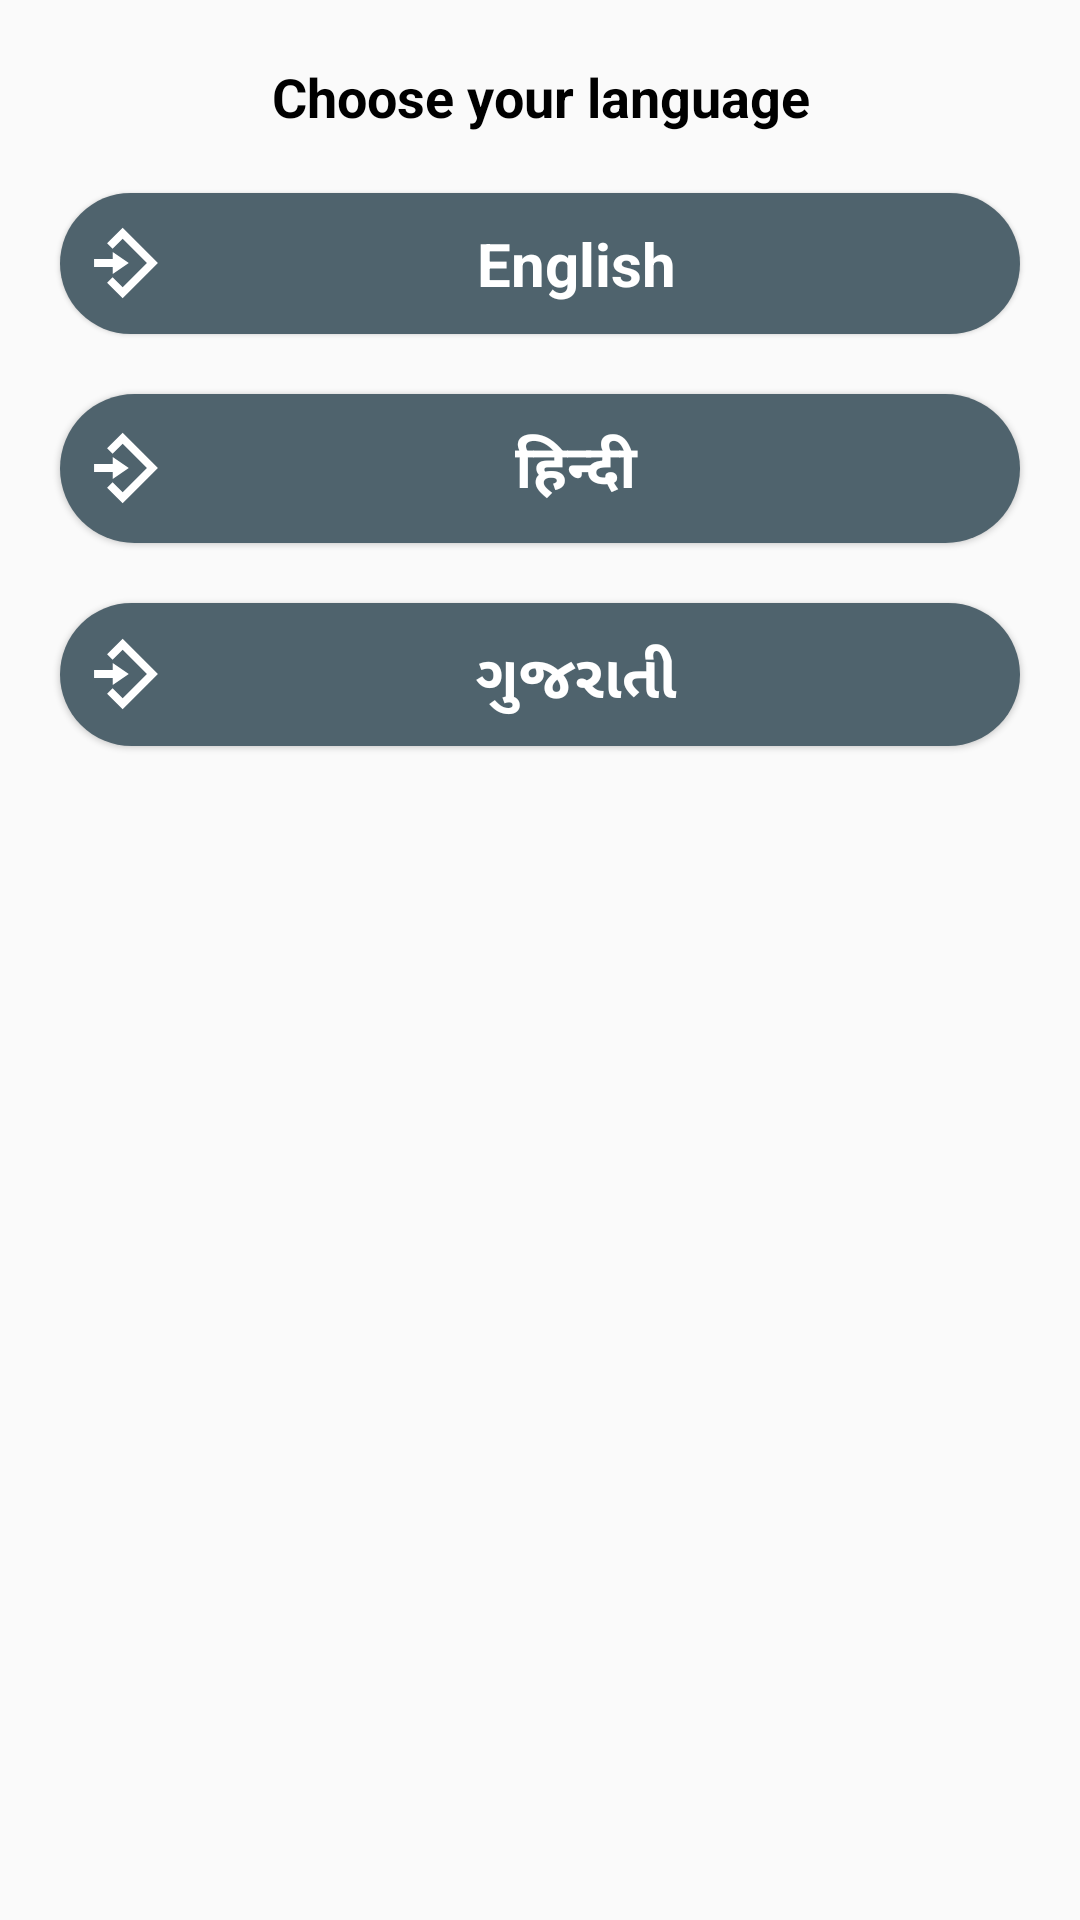

This screen was rendered from an Android layout file. Write that file and the resources it references.
<!-- AndroidManifest.xml: application theme AppTheme -->
<!-- res/layout/diaglog_lang.xml -->
<?xml version="1.0" encoding="utf-8"?>
<LinearLayout xmlns:android="http://schemas.android.com/apk/res/android"
    android:layout_width="match_parent"
    xmlns:tools="http://schemas.android.com/tools"
    android:orientation="vertical"
    android:layout_height="match_parent">


    <LinearLayout
        android:layout_width="match_parent"
        android:layout_height="wrap_content"
        android:layout_centerVertical="true"
        android:orientation="vertical">

        <TextView
            android:id="@+id/tv_lable"
            android:layout_width="wrap_content"
            android:layout_height="wrap_content"
            android:layout_gravity="center"
            android:text="@string/land"
            android:gravity="center"
            android:layout_marginTop="20dp"
            android:textColor="@android:color/black"
            android:textSize="18dp"
            android:textStyle="bold" />

        <LinearLayout
            android:layout_width="match_parent"
            android:orientation="vertical"
            android:layout_margin="10dp"
            android:layout_height="wrap_content">
            <LinearLayout
                android:layout_width="match_parent"
                android:orientation="vertical"
                android:layout_margin="5dp"
                android:elevation="1dp"
                android:layout_height="wrap_content">

                <TextView
                    android:id="@+id/tv_ahir_english_lan"
                    android:layout_width="match_parent"
                    android:layout_height="wrap_content"
                    android:textColor="@color/white"
                    android:gravity="center"
                    android:textSize="20dp"
                    android:padding="10dp"
                    android:layout_weight="0.5"
                    android:textStyle="bold"
                    android:layout_margin="5dp"
                    android:elevation="1dp"
                    android:drawableLeft="@drawable/ic_arrow"
                    android:background="@drawable/btn_color_circle"
                    android:layout_gravity="center"
                    android:text="@string/e" />
            </LinearLayout>

            <LinearLayout
                android:layout_width="match_parent"
                android:orientation="vertical"
                android:layout_margin="5dp"
                android:elevation="1dp"
                android:layout_height="wrap_content">

                <TextView
                    android:id="@+id/tv_ahir_hindi_lan"
                    android:layout_width="match_parent"
                    android:layout_height="wrap_content"
                    android:textColor="@color/white"
                    android:gravity="center"
                    android:textSize="20dp"
                    android:padding="10dp"
                    android:layout_weight="0.5"
                    android:textStyle="bold"
                    android:layout_margin="5dp"
                    android:elevation="1dp"
                    android:drawableLeft="@drawable/ic_arrow"
                    android:background="@drawable/btn_color_circle"
                    android:layout_gravity="center"
                    android:text="@string/h" />
            </LinearLayout>
            <LinearLayout
                android:layout_width="match_parent"
                android:orientation="vertical"
                android:layout_margin="5dp"
                android:elevation="1dp"
                android:layout_height="wrap_content">

                <TextView
                    android:id="@+id/tv_ahir_gujrati_lan"
                    android:layout_width="match_parent"
                    android:layout_height="wrap_content"
                    android:textColor="@color/white"
                    android:gravity="center"
                    android:textSize="20dp"
                    android:padding="10dp"
                    android:layout_weight="0.5"
                    android:textStyle="bold"
                    android:layout_margin="5dp"
                    android:elevation="1dp"
                    android:drawableLeft="@drawable/ic_arrow"
                    android:background="@drawable/btn_color_circle"
                    android:layout_gravity="center"
                    android:text="@string/g" />
            </LinearLayout>






        </LinearLayout>







    </LinearLayout>


</LinearLayout>
<!-- resources referenced by this layout -->
<resources>
  <color name="white">#FFFFFF</color>
  <!-- drawable btn_color_circle (drawable) -->
  <?xml version="1.0" encoding="utf-8"?>
  <shape xmlns:android="http://schemas.android.com/apk/res/android"
      android:shape="rectangle">
  
      <corners
          android:radius="50dp"/>
      <gradient
          android:angle="90"
          android:endColor="@color/colorPrimary"
          android:startColor="@color/colorPrimary"
          android:type="linear" />
  
  </shape>
  <!-- drawable ic_arrow (drawable) -->
  <vector xmlns:android="http://schemas.android.com/apk/res/android"
      android:width="24dp"
      android:height="24dp"
      android:viewportHeight="128"
      android:viewportWidth="128">
      <path
          android:fillColor="#FFFFFF"
          android:pathData="M40.417,83.729l14.288,-9.863L68.992,64l-14.287,-9.863l-14.288,-9.864v12.801H7.226v13.854h33.191V83.729zM58.075,1.301L30.366,29.01l9.797,9.798l17.912,-17.913L101.181,64l-43.105,43.105L40.163,89.193l-9.797,9.797l27.709,27.709L120.774,64L58.075,1.301z" />
  </vector>
  <string name="e">English</string>
  <string name="g">ગુજરાતી</string>
  <string name="h">हिन्दी</string>
  <string name="land">Choose your language</string>
  <style name="AppTheme" parent="Theme.AppCompat.Light.DarkActionBar">
          
          <item name="colorPrimary">@color/colorPrimary</item>
          <item name="colorPrimaryDark">@color/colorPrimaryDark</item>
          <item name="colorAccent">@color/colorAccent</item>
      </style>
  <color name="colorPrimary">#4F636D</color>
  <color name="colorPrimaryDark">#4F636D</color>
  <color name="colorAccent">#4F636D</color>
</resources>
